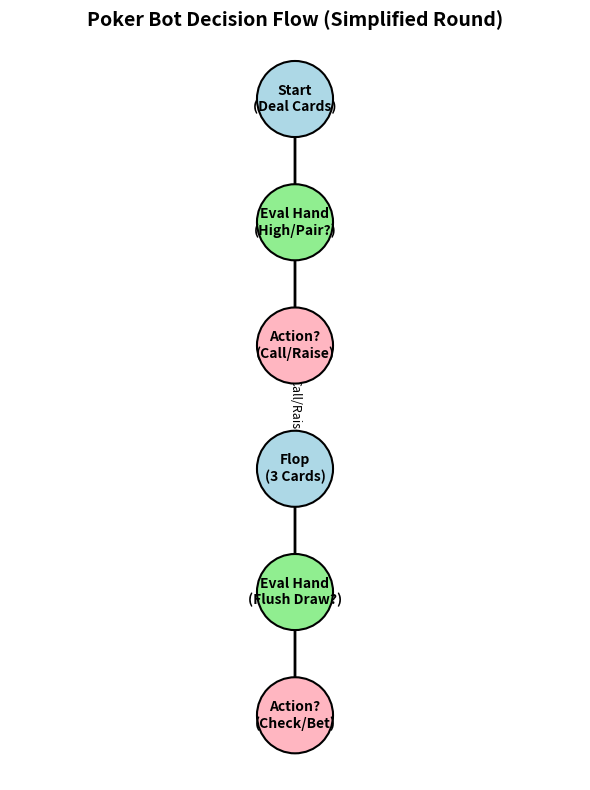

Reproduce this figure in Python.
import matplotlib.pyplot as plt
import networkx as nx

def draw_poker_decision_tree():
    # Create a directed graph
    G = nx.DiGraph()

    # Add nodes (States)
    G.add_node("Start", label="Start\n(Deal Cards)", color='#ADD8E6') # Light Blue
    
    # Pre-flop decision
    G.add_node("HandStrength", label="Eval Hand\n(High/Pair?)", color='#90EE90') # Light Green
    G.add_node("PreFlopAction", label="Action?\n(Call/Raise)", color='#FFB6C1') # Light Salmon
    
    # Flop
    G.add_node("FlopDeal", label="Flop\n(3 Cards)", color='#ADD8E6')
    G.add_node("HandUpdate1", label="Eval Hand\n(Flush Draw?)", color='#90EE90')
    G.add_node("FlopAction", label="Action?\n(Check/Bet)", color='#FFB6C1')

    # Edges
    G.add_edge("Start", "HandStrength")
    G.add_edge("HandStrength", "PreFlopAction")
    G.add_edge("PreFlopAction", "FlopDeal", label="Call/Raise")
    G.add_edge("FlopDeal", "HandUpdate1")
    G.add_edge("HandUpdate1", "FlopAction")

    # Define positions for a tree-like structure
    pos = {
        "Start": (0, 10),
        "HandStrength": (0, 8),
        "PreFlopAction": (0, 6),
        "FlopDeal": (0, 4),
        "HandUpdate1": (0, 2),
        "FlopAction": (0, 0)
    }

    # Draw the graph
    plt.figure(figsize=(6, 8))
    
    # Draw nodes
    colors = [G.nodes[n]['color'] for n in G.nodes]
    nx.draw_networkx_nodes(G, pos, node_size=3000, node_color=colors, edgecolors='black', linewidths=1.5)
    
    # Draw labels
    labels = nx.get_node_attributes(G, 'label')
    nx.draw_networkx_labels(G, pos, labels=labels, font_size=10, font_weight='bold')
    
    # Draw edges
    nx.draw_networkx_edges(G, pos, arrowstyle='->', arrowsize=20, width=2)
    
    # Edge labels
    edge_labels = nx.get_edge_attributes(G, 'label')
    nx.draw_networkx_edge_labels(G, pos, edge_labels=edge_labels, font_size=9)

    plt.title("Poker Bot Decision Flow (Simplified Round)", fontsize=14, fontweight='bold')
    plt.axis('off')
    
    plt.tight_layout()
    plt.savefig('poker_decision_flow.png', dpi=300)
    print("Decision flow diagram saved to poker_decision_flow.png")

if __name__ == "__main__":
    draw_poker_decision_tree()
